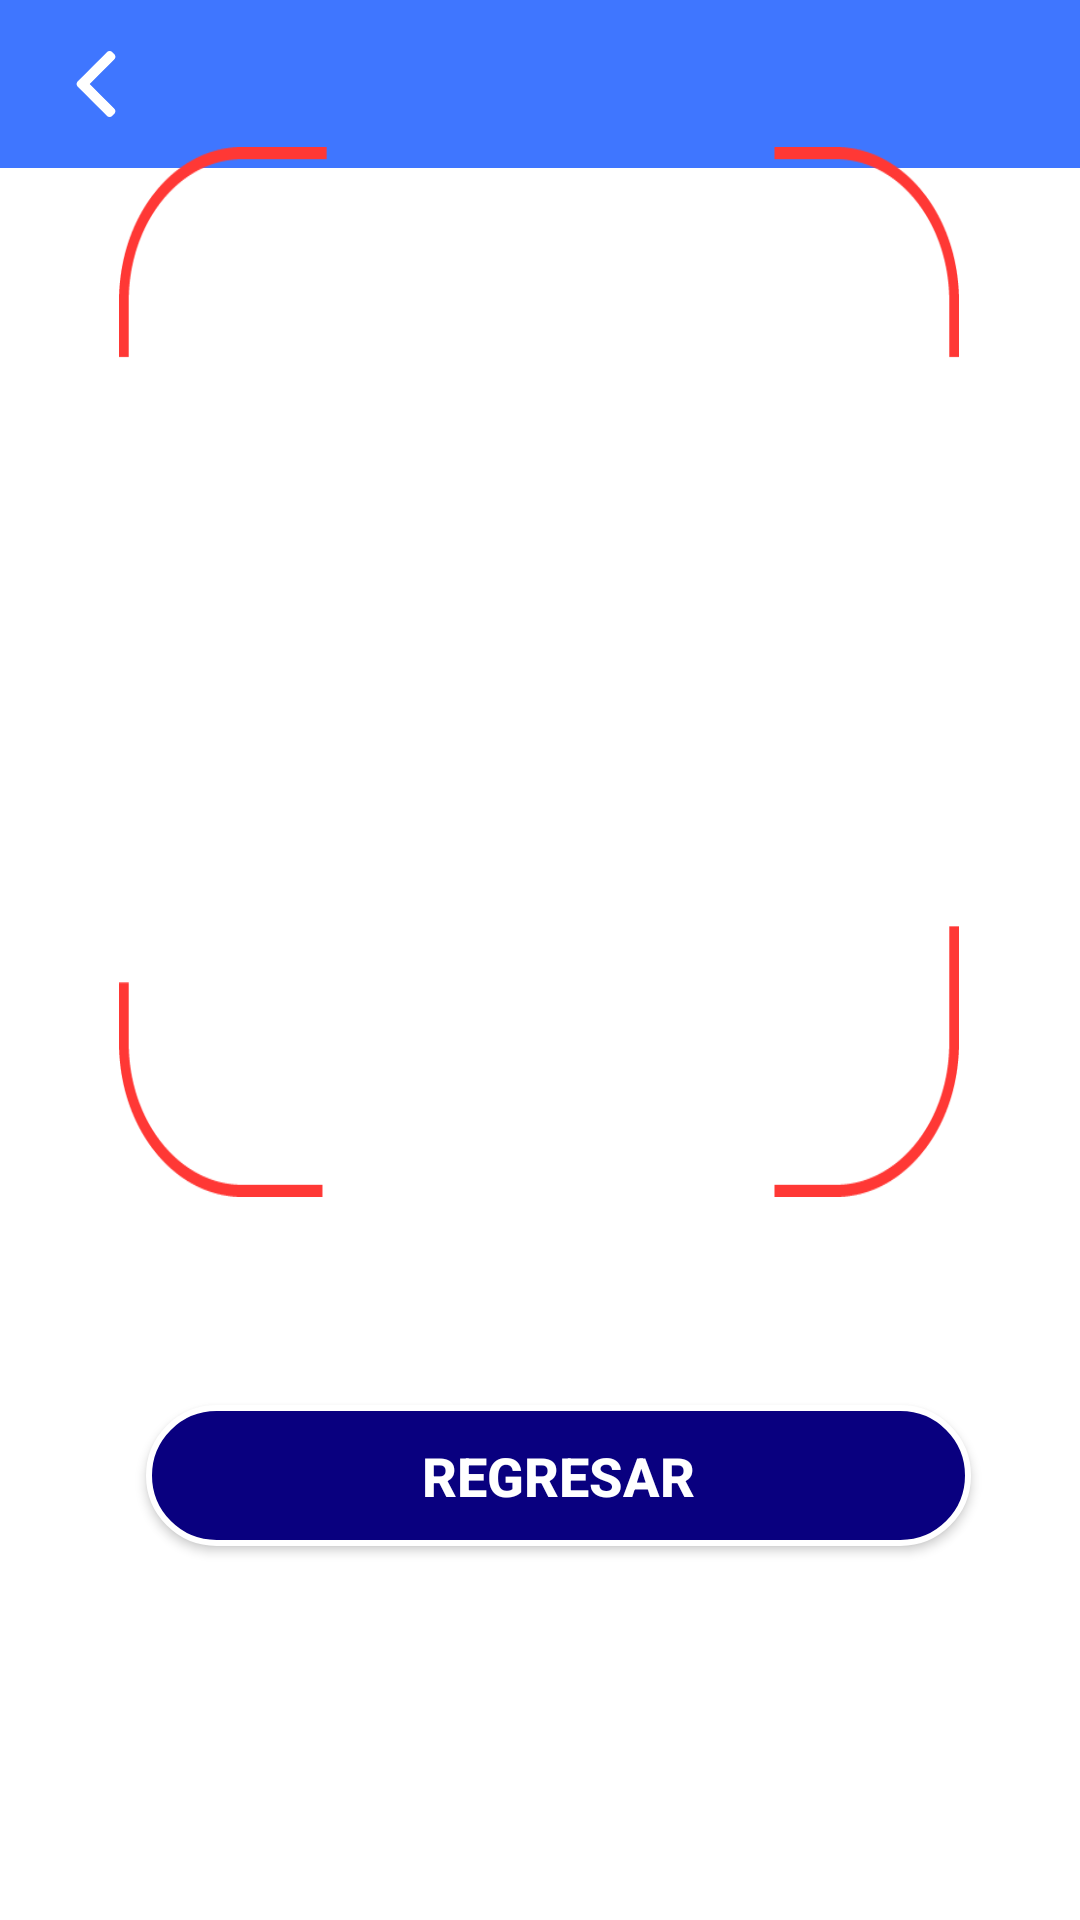

Reconstruct the res/layout file that produces this screen, plus the resources it refers to.
<!-- AndroidManifest.xml: application theme Theme.MyClub.NoActionBar -->
<!-- res/layout/activity_generador_qractivity.xml -->
<?xml version="1.0" encoding="utf-8"?>
<androidx.constraintlayout.widget.ConstraintLayout xmlns:app="http://schemas.android.com/apk/res-auto"
    android:id="@+id/rl"
    xmlns:android="http://schemas.android.com/apk/res/android"
    xmlns:tools="http://schemas.android.com/tools"
    android:layout_width="match_parent"
    android:layout_height="match_parent"
    tools:context=".Actvity.GeneradorQRActivity"
    android:background="@color/white"
    >

    <androidx.appcompat.widget.Toolbar
        android:id="@+id/toolbar2"
        android:layout_width="match_parent"
        android:layout_height="wrap_content"
        android:background="@color/azulrey"
        app:layout_constraintEnd_toEndOf="parent"
        app:layout_constraintStart_toStartOf="parent"
        app:layout_constraintTop_toTopOf="parent">

        <LinearLayout
            android:layout_width="match_parent"
            android:layout_height="match_parent"
            android:layout_marginEnd="@dimen/m_15dp"
            android:gravity="center_vertical"
            android:orientation="horizontal">

            <ImageView
                android:id="@+id/btnregresarqr"
                android:layout_width="@dimen/m_32dp"
                android:layout_height="@dimen/m_32dp"
                android:padding="@dimen/m_5dp"
                android:src="@drawable/atras_blanca"
                app:tint="@color/white" />

            <LinearLayout
                android:layout_width="0dp"
                android:layout_height="match_parent"
                android:layout_weight="1"
                android:gravity="end"
                android:orientation="horizontal">

                <ImageView
                    android:layout_width="@dimen/m_32dp"
                    android:layout_height="@dimen/m_32dp"
                    android:layout_marginEnd="@dimen/m_10dp"
                    android:scaleType="centerCrop"
                    android:src="@drawable/notiwhite"
                    android:visibility="invisible"
                    app:tint="@color/white" />

            </LinearLayout>
        </LinearLayout>
    </androidx.appcompat.widget.Toolbar>

    <ImageView
        android:id="@+id/ivQRCode"
        android:layout_width="280dp"
        android:layout_height="350dp"
        android:layout_centerHorizontal="true"
        android:layout_marginTop="43dp"
        android:layout_marginBottom="291dp"
        android:background="@drawable/marcoqr"
        app:layout_constraintBottom_toBottomOf="parent"
        app:layout_constraintEnd_toEndOf="parent"
        app:layout_constraintHorizontal_bias="0.495"
        app:layout_constraintStart_toStartOf="parent"
        app:layout_constraintTop_toBottomOf="@+id/toolbar2" />

    <androidx.appcompat.widget.AppCompatButton
        android:id="@+id/idBtnsalirqr"
        android:layout_width="275dp"
        android:layout_height="47dp"
        android:layout_marginStart="74dp"
        android:layout_marginTop="35dp"
        android:layout_marginEnd="62dp"
        android:layout_marginBottom="118dp"
        android:background="@drawable/color_btninicio"
        android:text="@string/Regresar"
        android:textColor="@color/white"
        android:textSize="18sp"
        android:textStyle="bold"
        app:cornerRadius="@dimen/m_10dp"
        app:layout_constraintBottom_toBottomOf="parent"
        app:layout_constraintEnd_toEndOf="parent"
        app:layout_constraintStart_toStartOf="parent"
        app:layout_constraintTop_toBottomOf="@+id/textView5" />

    <TextView
        android:id="@+id/textView5"
        android:layout_width="match_parent"
        android:layout_height="wrap_content"
        android:layout_marginTop="50dp"
        android:layout_marginBottom="200dp"
        android:text="@string/msjQR"
        android:textAlignment="center"
        android:textColor="@color/black"
        android:textStyle="bold"
        app:layout_constraintBottom_toBottomOf="parent"
        app:layout_constraintEnd_toEndOf="parent"
        app:layout_constraintStart_toStartOf="parent"
        app:layout_constraintTop_toBottomOf="@+id/ivQRCode" />

</androidx.constraintlayout.widget.ConstraintLayout>
<!-- resources referenced by this layout -->
<resources>
  <color name="azulrey">#3F76ff</color>
  <color name="black">#FF000000</color>
  <color name="white">#FFFFFFFF</color>
  <dimen name="m_10dp">10dp</dimen>
  <dimen name="m_15dp">15dp</dimen>
  <dimen name="m_32dp">32dp</dimen>
  <dimen name="m_5dp">5dp</dimen>
  <!-- drawable atras_blanca: png bitmap (drawable, 1260 bytes) -->
  <!-- drawable color_btninicio (drawable) -->
  <shape xmlns:android="http://schemas.android.com/apk/res/android"
      android:shape="rectangle">
      <corners android:radius="30dp" />
      <solid android:color="@color/azuloscuro"/>
      <stroke android:color="@color/white" android:width="2dp"/>
  
  </shape>
  <!-- drawable marcoqr: png bitmap (drawable, 13581 bytes) -->
  <!-- drawable notiwhite: png bitmap (drawable, 1097 bytes) -->
  <string name="Regresar">Regresar</string>
  <string name="msjQR">Al Scanear el código se quitará esta promoción de tu bandeja de Vaucher`s</string>
  <style name="Theme.MyClub.NoActionBar">
          <item name="windowActionBar">false</item>
          <item name="windowNoTitle">true</item>
      </style>
  <color name="azuloscuro">#09007f</color>
</resources>
